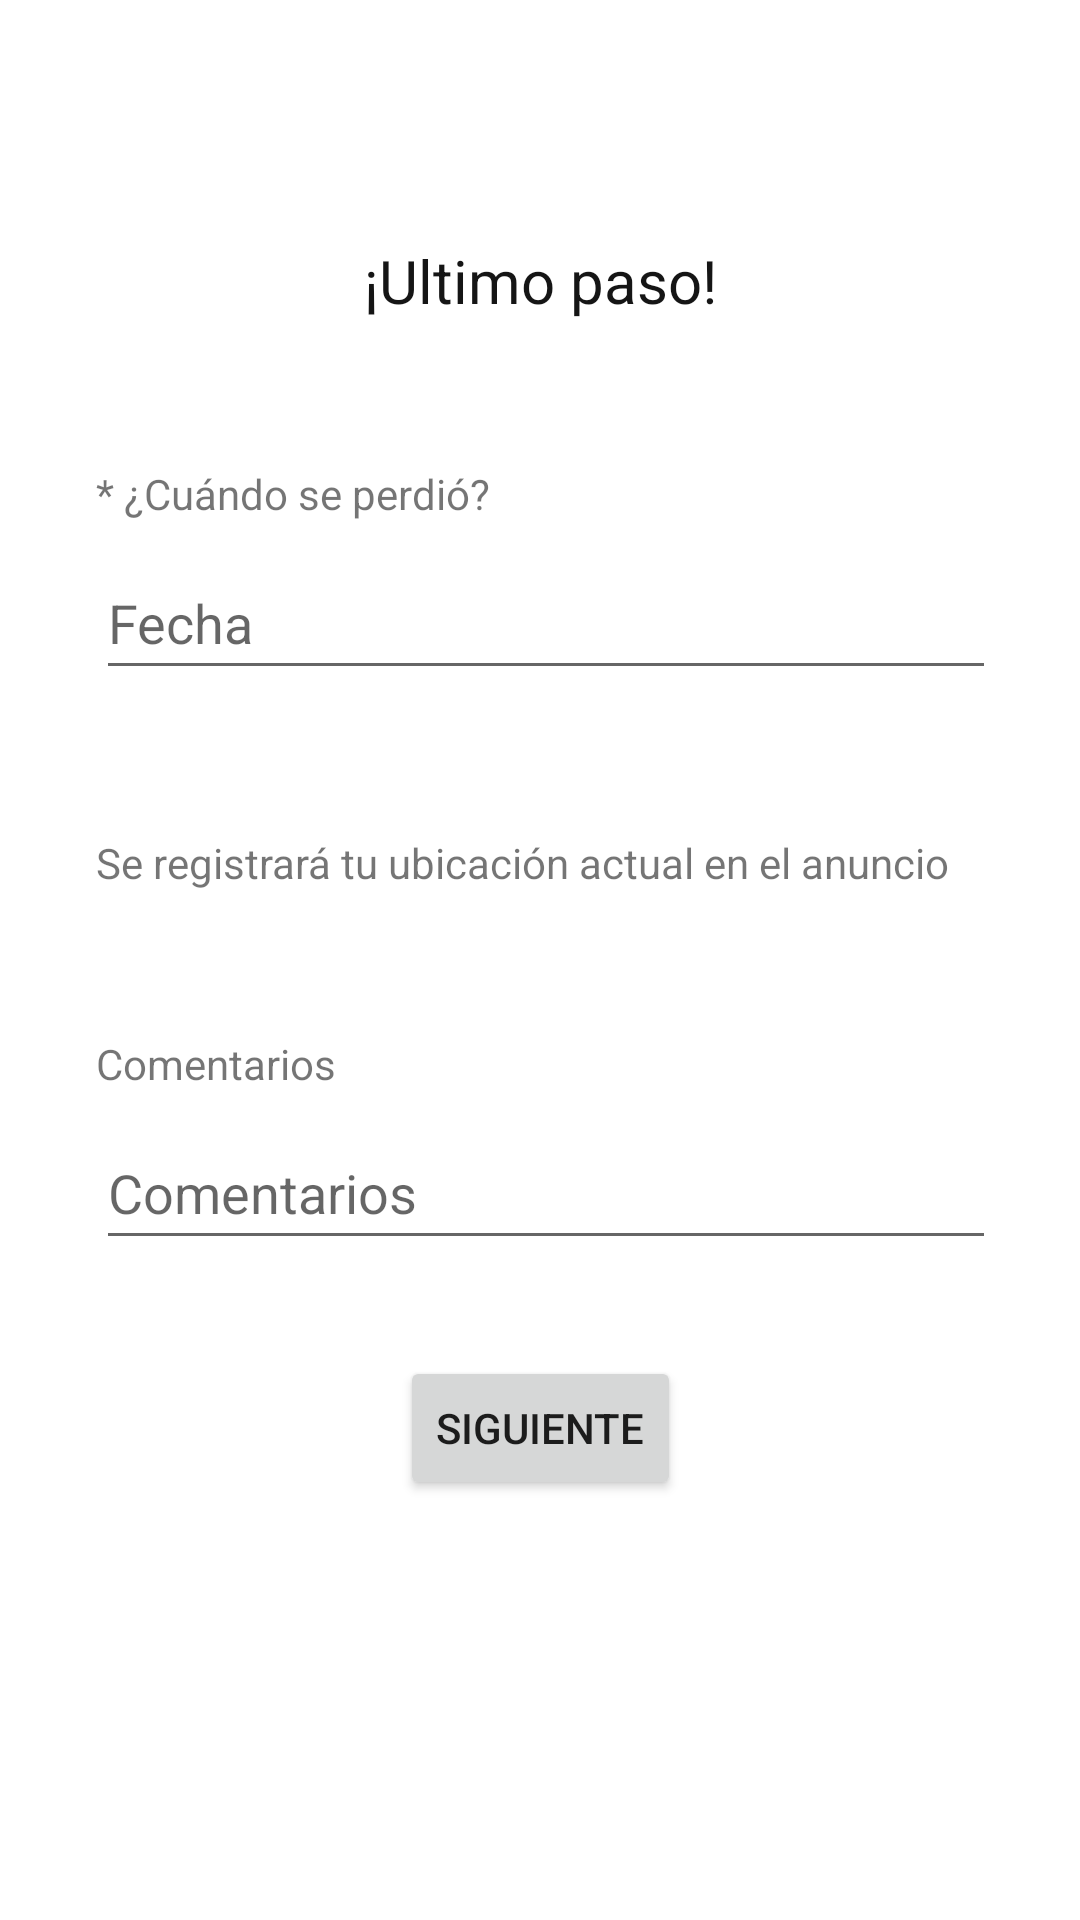

Layout XML and referenced resources for this Android screen:
<!-- AndroidManifest.xml: application theme Theme.AlToquePerro -->
<!-- res/layout/pet_lost_3_fragment.xml -->
<?xml version="1.0" encoding="utf-8"?>
<ScrollView xmlns:android="http://schemas.android.com/apk/res/android"
    xmlns:app="http://schemas.android.com/apk/res-auto"
    xmlns:tools="http://schemas.android.com/tools"
    android:layout_width="match_parent"
    android:layout_height="match_parent">
    <androidx.constraintlayout.widget.ConstraintLayout
        android:id="@+id/pet_lost_root_layout_3"
        android:layout_width="match_parent"
        android:layout_height="wrap_content"
        android:paddingHorizontal="32dp"
        android:paddingVertical="48dp"
        tools:context=".fragments.PetLost3">

        <TextView
            android:id="@+id/textView20"
            android:layout_width="wrap_content"
            android:layout_height="wrap_content"
            android:layout_marginTop="32dp"
            android:paddingHorizontal="32dp"
            android:text="¡Ultimo paso!"
            android:textAlignment="center"
            android:textColor="#151515"
            android:textSize="20sp"
            app:layout_constraintEnd_toEndOf="parent"
            app:layout_constraintStart_toStartOf="parent"
            app:layout_constraintTop_toTopOf="parent" />

        <TextView
            android:id="@+id/textView27"
            android:layout_width="wrap_content"
            android:layout_height="wrap_content"
            android:layout_marginTop="48dp"
            android:text="* ¿Cuándo se perdió?"
            app:layout_constraintStart_toStartOf="parent"
            app:layout_constraintTop_toBottomOf="@id/textView20" />

        <EditText
            android:id="@+id/txtDate"
            android:layout_width="330dp"
            android:layout_height="48dp"
            android:layout_marginTop="8dp"
            android:inputType="textPersonName"
            android:hint="Fecha"
            app:layout_constraintStart_toStartOf="parent"
            app:layout_constraintTop_toBottomOf="@+id/textView27" />



        <TextView
            android:id="@+id/textView28"
            android:layout_width="wrap_content"
            android:layout_height="wrap_content"
            android:layout_marginTop="48dp"
            android:text="Se registrará tu ubicación actual en el anuncio"
            app:layout_constraintStart_toStartOf="parent"
            app:layout_constraintTop_toBottomOf="@+id/txtDate" />



        <TextView
            android:id="@+id/textView29"
            android:layout_width="wrap_content"
            android:layout_height="wrap_content"
            android:layout_marginTop="48dp"
            android:text="Comentarios"
            app:layout_constraintStart_toStartOf="parent"
            app:layout_constraintTop_toBottomOf="@+id/textView28" />

        <EditText
            android:id="@+id/txtComments"
            android:layout_width="332dp"
            android:layout_height="48dp"
            android:layout_marginTop="8dp"
            android:inputType="textPersonName"
            android:hint="Comentarios"
            app:layout_constraintStart_toStartOf="parent"
            app:layout_constraintTop_toBottomOf="@+id/textView29" />

        <Button
            android:id="@+id/btnNext"
            android:layout_width="wrap_content"
            android:layout_height="wrap_content"
            android:layout_marginTop="32dp"
            android:layout_marginBottom="48dp"
            android:text="Siguiente"
            app:layout_constraintBottom_toBottomOf="parent"
            app:layout_constraintEnd_toEndOf="parent"
            app:layout_constraintStart_toStartOf="parent"
            app:layout_constraintTop_toBottomOf="@+id/txtComments" />

    </androidx.constraintlayout.widget.ConstraintLayout>
</ScrollView>
<!-- resources referenced by this layout -->
<resources>
  <style name="Theme.AlToquePerro" parent="Theme.MaterialComponents.DayNight.DarkActionBar">
          
          <item name="colorPrimary">#C35860</item>
          <item name="colorPrimaryVariant">#D36D5E</item>
          <item name="colorOnPrimary">#FFFFFF</item>
          
          <item name="colorSecondary">#F0CD71</item>
          <item name="colorSecondaryVariant">#EEB466</item>
          <item name="colorOnSecondary">#E99B60</item>
          
          <item name="android:statusBarColor" tools:targetApi="l">?attr/colorPrimaryVariant</item>
          
      </style>
</resources>
